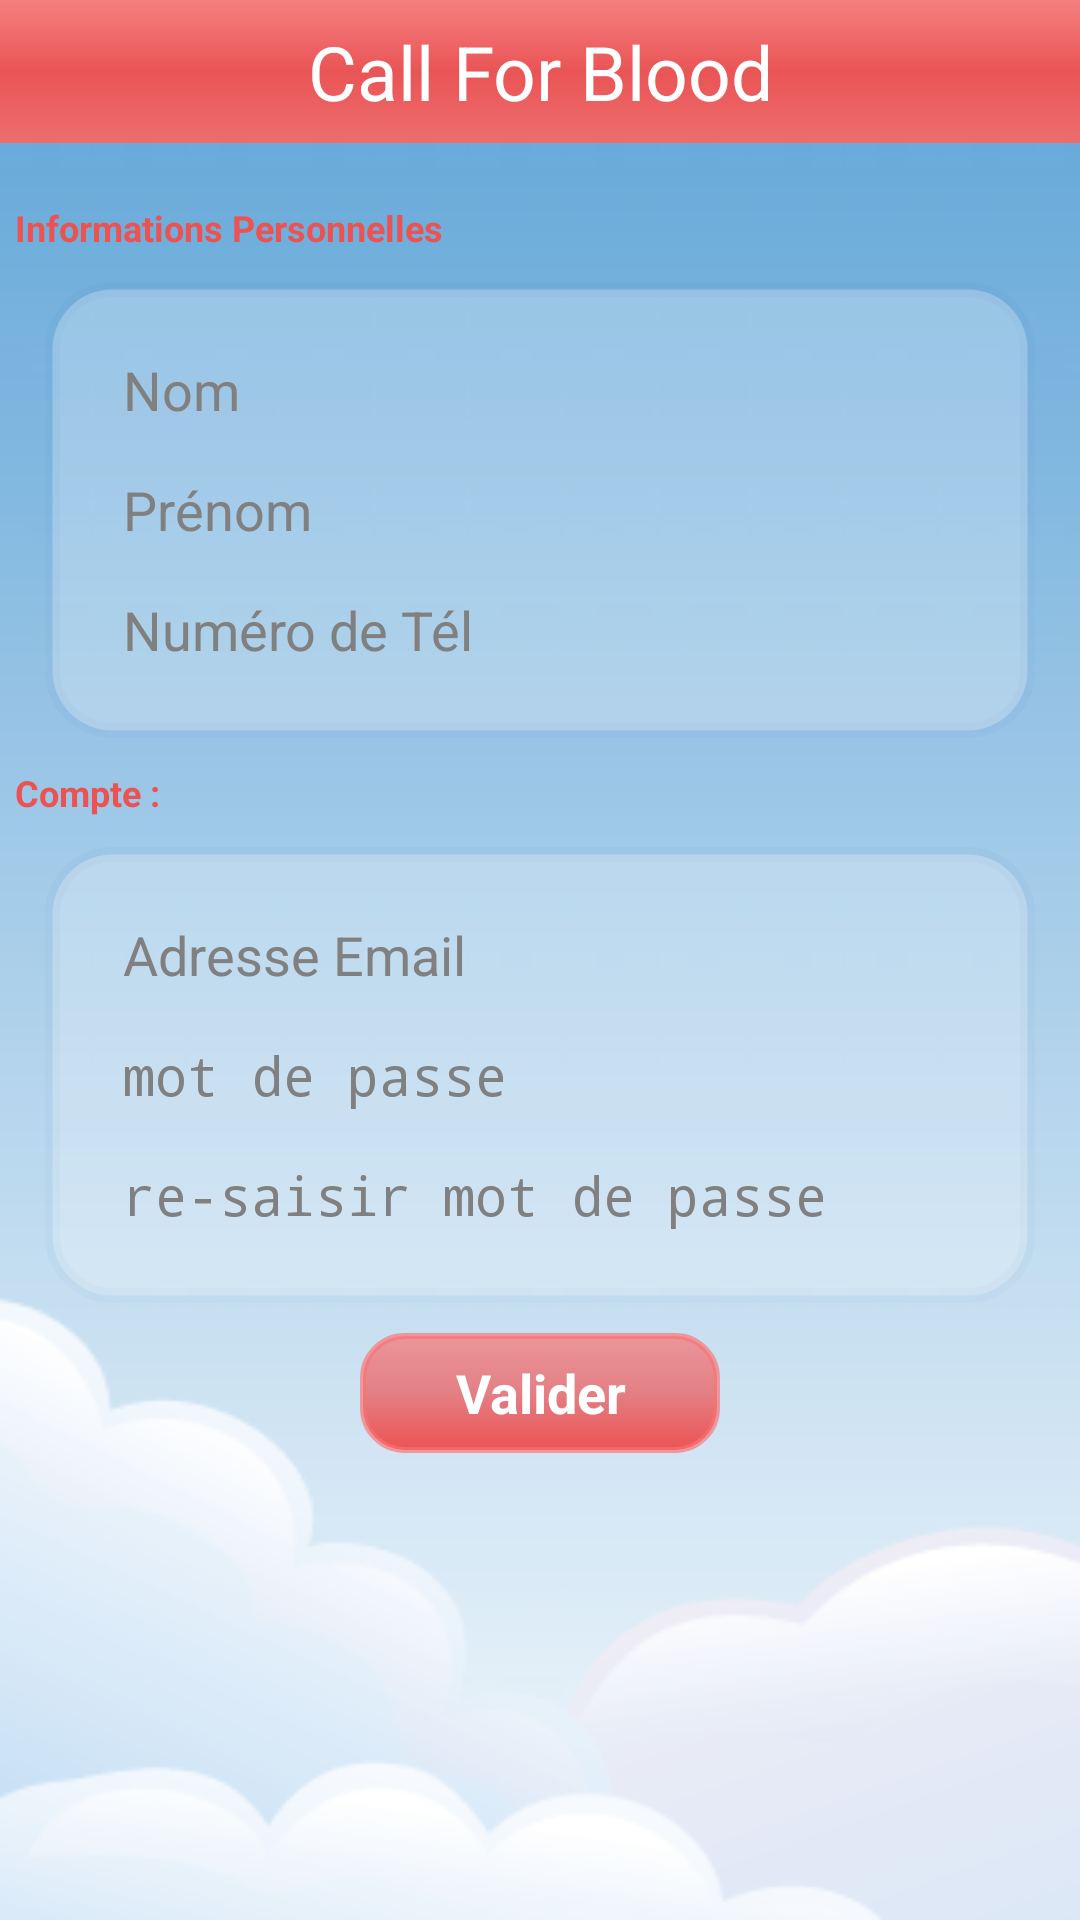

This screen was rendered from an Android layout file. Write that file and the resources it references.
<!-- AndroidManifest.xml: application theme AppTheme -->
<!-- res/layout/register_launcher.xml -->
<?xml version="1.0" encoding="utf-8"?>
<RelativeLayout xmlns:android="http://schemas.android.com/apk/res/android"
    xmlns:tools="http://schemas.android.com/tools"
    android:layout_width="fill_parent"
    android:layout_height="fill_parent"
    android:background="@drawable/capture"
    android:overScrollMode="ifContentScrolls"
    android:scrollbarStyle="insideOverlay"
    android:scrollbars="vertical" >

    <LinearLayout
        android:id="@+id/linearLayout1"
        style="@drawable/headgradient"
        android:layout_width="fill_parent"
        android:layout_height="wrap_content"
        android:layout_alignParentTop="true"
        android:orientation="vertical" >

        <TextView
            android:id="@+id/apptittle"
            android:layout_width="fill_parent"
            android:layout_height="wrap_content"
            android:background="@drawable/headgradient"
            android:gravity="center"
            android:text="@string/app_tittle"
            android:textAppearance="?android:attr/textAppearanceMedium"
            android:textColor="@color/white"
            android:textSize="25sp" />

    </LinearLayout>

    <ScrollView
        android:layout_width="fill_parent"
        android:layout_height="fill_parent"
        android:layout_alignParentBottom="true"
        android:layout_alignParentLeft="true"
        android:layout_alignParentRight="true"
        android:layout_below="@+id/linearLayout1"
        android:animateLayoutChanges="false"
        android:overScrollMode="ifContentScrolls" >

        <LinearLayout
            android:id="@+id/linearLayout2"
            android:layout_width="fill_parent"
            android:layout_height="wrap_content"
            android:orientation="vertical"
            android:paddingBottom="10dp"
            android:paddingLeft="5dp"
            android:paddingRight="5dp"
            android:paddingTop="10dp"
            android:scrollbarStyle="insideOverlay"
            android:scrollbars="vertical" >

            <TextView
                android:id="@+id/persodata"
                android:layout_width="wrap_content"
                android:layout_height="wrap_content"
                android:paddingBottom="10dp"
                android:paddingTop="10dp"
                android:text="@string/personeldata"
                android:textColor="@color/red"
                android:textSize="12sp"
                android:textStyle="bold" />

            <LinearLayout
                android:id="@+id/linearLayout3"
                android:layout_width="fill_parent"
                android:layout_height="wrap_content"
                android:layout_marginLeft="10dp"
                android:layout_marginRight="10dp"
                android:background="@drawable/strokered"
                android:orientation="vertical"
                android:padding="16dp" >

                <EditText
                    android:id="@+id/firstname"
                    android:layout_width="fill_parent"
                    android:layout_height="40dp"
                    android:layout_marginTop="0dp"
                    android:background="@color/bege"
                    android:ems="10"
                    android:hint="@string/firstname"
                    android:inputType="textPersonName"
                    android:paddingLeft="10dp" />

                <EditText
                    android:id="@+id/lastname"
                    android:layout_width="fill_parent"
                    android:layout_height="40dp"
                    android:background="@color/bege"
                    android:ems="10"
                    android:hint="@string/lastname"
                    android:inputType="textPersonName"
                    android:paddingLeft="10dp" />

                <EditText
                    android:id="@+id/phone"
                    android:layout_width="fill_parent"
                    android:layout_height="40dp"
                    android:background="@color/bege"
                    android:ems="10"
                    android:hint="@string/phone"
                    android:inputType="phone"
                    android:paddingLeft="10dp" >
                </EditText>
            </LinearLayout>

            <TextView
                android:id="@+id/accountdata"
                android:layout_width="wrap_content"
                android:layout_height="wrap_content"
                android:paddingBottom="10dp"
                android:paddingTop="10dp"
                android:text="@string/accountdata"
                android:textColor="@color/red"
                android:textSize="12sp"
                android:textStyle="bold" />

            <LinearLayout
                android:id="@+id/linearLayout4"
                android:layout_width="fill_parent"
                android:layout_height="wrap_content"
                android:layout_marginLeft="10dp"
                android:layout_marginRight="10dp"
                android:background="@drawable/strokered"
                android:orientation="vertical"
                android:padding="16dp" >

                <EditText
                    android:id="@+id/email"
                    android:layout_width="fill_parent"
                    android:layout_height="40dp"
                    android:background="@color/bege"
                    android:ems="10"
                    android:hint="@string/email"
                    android:inputType="textEmailAddress"
                    android:paddingLeft="10dp" />

                <EditText
                    android:id="@+id/password"
                    android:layout_width="fill_parent"
                    android:layout_height="40dp"
                    android:background="@color/bege"
                    android:ems="10"
                    android:hint="@string/password"
                    android:inputType="textPassword"
                    android:paddingLeft="10dp" />

                <EditText
                    android:id="@+id/repassword"
                    android:layout_width="fill_parent"
                    android:layout_height="40dp"
                    android:background="@color/bege"
                    android:hint="@string/repassword"
                    android:inputType="textPassword"
                    android:paddingLeft="10dp" />
            </LinearLayout>

            <Button
                android:id="@+id/submitbtn"
                android:layout_width="120dp"
                android:layout_height="40dp"
                android:layout_gravity="center"
                android:layout_marginTop="10dp"
                android:background="@drawable/btngradient"
                android:text="@string/submit"
                android:textColor="@color/white"
                android:textSize="18sp"
                android:textStyle="bold" />

        </LinearLayout>
    </ScrollView>

</RelativeLayout>
<!-- resources referenced by this layout -->
<resources>
  <color name="bege">#00ece7e7</color>
  <color name="red">#ec5252</color>
  <color name="white">#ffffffff</color>
  <!-- drawable btngradient (drawable-hdpi) -->
  <shape xmlns:android="http://schemas.android.com/apk/res/android"
      android:shape="rectangle">
      <gradient
          android:startColor="#ffec5252"
          android:centerColor="#afec5252"
          android:endColor="#affb7373"
          android:angle="90"/>
      <padding android:left="7dp"
          android:top="7dp"
          android:right="7dp"
          android:bottom="7dp" />
      <corners android:radius="14dp" />
      <stroke
          android:width="2dp"
          android:color="#a8fb7373" />
  </shape>
  <!-- drawable capture: png bitmap (drawable-hdpi, 17417 bytes) -->
  <!-- drawable headgradient (drawable-hdpi) -->
  <?xml version="1.0" encoding="utf-8"?>
      <shape xmlns:android="http://schemas.android.com/apk/res/android"
      android:shape="rectangle">
      <gradient
          android:startColor="#ffed6d6d"
          android:centerColor="#faec5252"
          android:endColor="#fff57f7f"
          android:angle="90"/>
      <padding android:left="7dp"
          android:top="7dp"
          android:right="7dp"
          android:bottom="7dp" />
  
      <stroke
          android:width="0sp"
          android:color="#0f858d96" />
  </shape>
  <!-- drawable strokered (drawable-hdpi) -->
  <?xml version="1.0" encoding="utf-8"?>
      <shape xmlns:android="http://schemas.android.com/apk/res/android"
      android:shape="rectangle">
      <gradient
          android:startColor="#42ffffff"
          android:endColor="#42ffffff"
          android:angle="90"/>
      <corners 
          android:radius="20dp"
          />
      
  
      <stroke
          android:width="5dp"
          android:color="#06054491" />
  </shape>
  <string name="accountdata">Compte :</string>
  <string name="app_tittle">Call For Blood</string>
  <string name="email">Adresse Email</string>
  <string name="firstname">Nom</string>
  <string name="lastname">Prénom</string>
  <string name="password">mot de passe</string>
  <string name="personeldata">Informations Personnelles</string>
  <string name="phone">Numéro de Tél</string>
  <string name="repassword">re-saisir mot de passe</string>
  <string name="submit">Valider</string>
  <style name="AppTheme" parent="AppBaseTheme">
          
      </style>
  <style name="AppBaseTheme" parent="android:Theme.Light">
          
      </style>
</resources>
